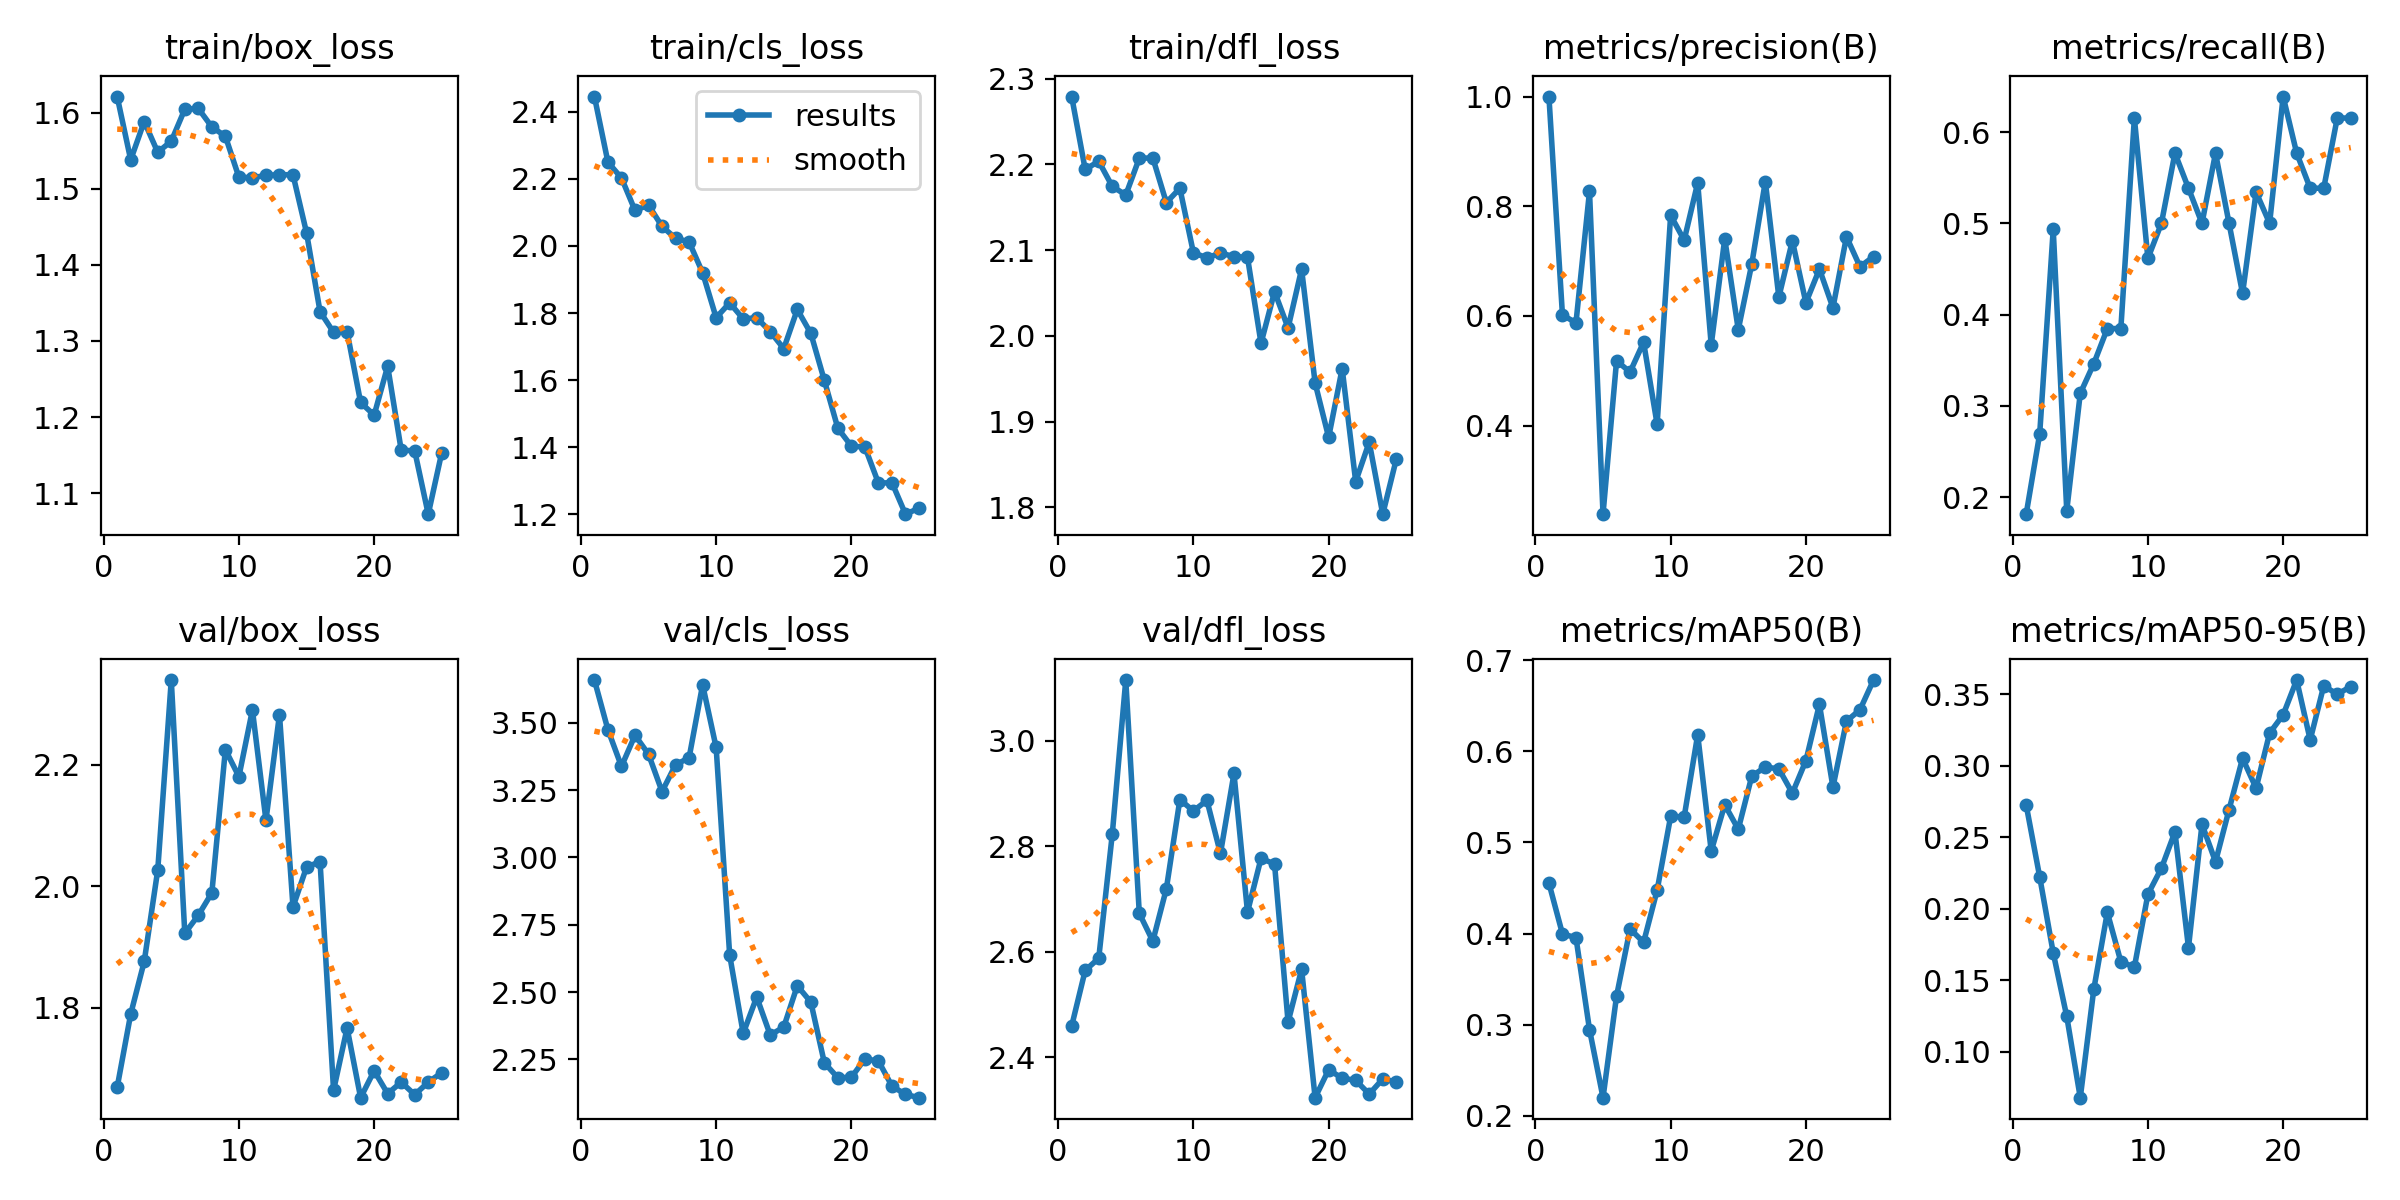

The file beside this chart, header and first rows:
epoch, train/box_loss, train/cls_loss, train/dfl_loss, metrics/precision(B), metrics/recall(B), metrics/mAP50(B), metrics/mAP50-95(B), val/box_loss, val/cls_loss, val/dfl_loss, lr/pg0, lr/pg1, lr/pg2
1, 1.621, 2.445, 2.279, 1, 0.1812, 0.4554, 0.2726, 1.669, 3.658, 2.459, 0.00028, 0.00028, 0.00028
2, 1.538, 2.249, 2.194, 0.6018, 0.2692, 0.3996, 0.2223, 1.789, 3.474, 2.565, 0.000557, 0.000557, 0.000557
3, 1.588, 2.202, 2.204, 0.5875, 0.4934, 0.3954, 0.1692, 1.876, 3.338, 2.588, 0.0008103, 0.0008103, 0.0008103
4, 1.548, 2.106, 2.175, 0.827, 0.185, 0.2945, 0.1247, 2.027, 3.453, 2.822, 0.00104, 0.00104, 0.00104
5, 1.562, 2.122, 2.164, 0.2387, 0.3136, 0.2197, 0.0679, 2.34, 3.383, 3.115, 0.001246, 0.001246, 0.001246
6, 1.604, 2.058, 2.207, 0.518, 0.3462, 0.3313, 0.1437, 1.922, 3.244, 2.673, 0.001428, 0.001428, 0.001428
7, 1.605, 2.023, 2.208, 0.4979, 0.3846, 0.405, 0.1975, 1.952, 3.344, 2.62, 0.001525, 0.001525, 0.001525
8, 1.581, 2.012, 2.155, 0.5522, 0.3846, 0.3903, 0.163, 1.989, 3.37, 2.72, 0.001446, 0.001446, 0.001446
9, 1.569, 1.92, 2.172, 0.4024, 0.6154, 0.4475, 0.1592, 2.225, 3.641, 2.889, 0.001366, 0.001366, 0.001366
10, 1.515, 1.786, 2.097, 0.7835, 0.4615, 0.5287, 0.2101, 2.181, 3.408, 2.867, 0.001287, 0.001287, 0.001287
11, 1.514, 1.83, 2.091, 0.7382, 0.5, 0.5281, 0.2283, 2.291, 2.637, 2.887, 0.001208, 0.001208, 0.001208
12, 1.518, 1.782, 2.097, 0.8427, 0.5769, 0.6184, 0.2538, 2.109, 2.347, 2.787, 0.001129, 0.001129, 0.001129
13, 1.518, 1.786, 2.093, 0.5472, 0.5385, 0.4906, 0.1728, 2.283, 2.482, 2.938, 0.00105, 0.00105, 0.00105
14, 1.518, 1.744, 2.092, 0.7408, 0.5, 0.5415, 0.2591, 1.966, 2.34, 2.675, 0.0009704, 0.0009704, 0.0009704
15, 1.442, 1.694, 1.992, 0.5749, 0.5769, 0.5146, 0.2329, 2.031, 2.37, 2.777, 0.0008912, 0.0008912, 0.0008912
16, 1.339, 1.81, 2.052, 0.695, 0.5, 0.5729, 0.2693, 2.041, 2.523, 2.767, 0.000812, 0.000812, 0.000812
17, 1.311, 1.739, 2.009, 0.8451, 0.4231, 0.5828, 0.3052, 1.663, 2.463, 2.467, 0.0007328, 0.0007328, 0.0007328
18, 1.312, 1.599, 2.078, 0.6344, 0.5341, 0.5809, 0.2843, 1.766, 2.237, 2.567, 0.0006536, 0.0006536, 0.0006536
19, 1.219, 1.456, 1.945, 0.737, 0.5, 0.5542, 0.3228, 1.651, 2.182, 2.324, 0.0005744, 0.0005744, 0.0005744
20, 1.202, 1.403, 1.882, 0.6241, 0.6389, 0.5898, 0.3356, 1.696, 2.184, 2.377, 0.0004952, 0.0004952, 0.0004952
21, 1.267, 1.401, 1.962, 0.6854, 0.5769, 0.6517, 0.3599, 1.658, 2.252, 2.361, 0.000416, 0.000416, 0.000416
22, 1.157, 1.293, 1.83, 0.615, 0.5385, 0.5608, 0.3181, 1.677, 2.244, 2.357, 0.0003368, 0.0003368, 0.0003368
23, 1.155, 1.294, 1.876, 0.7444, 0.5385, 0.6333, 0.3558, 1.656, 2.151, 2.331, 0.0002576, 0.0002576, 0.0002576
24, 1.072, 1.201, 1.792, 0.6898, 0.6154, 0.6458, 0.35, 1.677, 2.12, 2.359, 0.0001784, 0.0001784, 0.0001784
25, 1.153, 1.218, 1.856, 0.7082, 0.6154, 0.6784, 0.3553, 1.693, 2.108, 2.354, 9.92e-05, 9.92e-05, 9.92e-05
